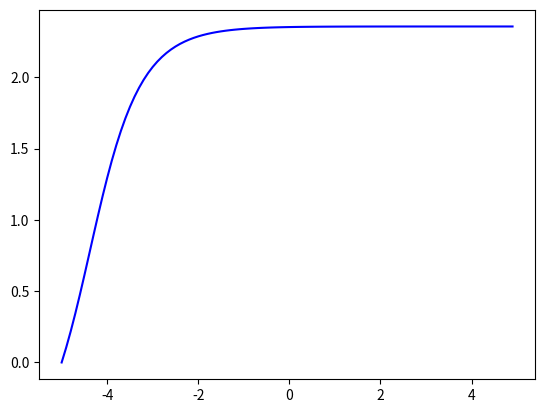

Reproduce this figure in Python.
# Значения переменной величины взять в пределах ∈ [-5, 5], начальные значения изменяемых величин: y(0) = 3, dy(0)/dt = 0

import numpy as np
from scipy.integrate import odeint
import matplotlib.pyplot as plt

t = np.arange(-5, 5, 0.1)

def div(sys, t):
    y, x = sys

    dydt = x
    dxdt = np.sin(x) + np.cos(x)

    return dydt, dxdt

y0 = 3
x0 = 0
sys0 = y0, x0

sol = odeint(div, sys0, t)

plt.plot(t, sol[:, 1], 'b')
plt.savefig('task_3.png')